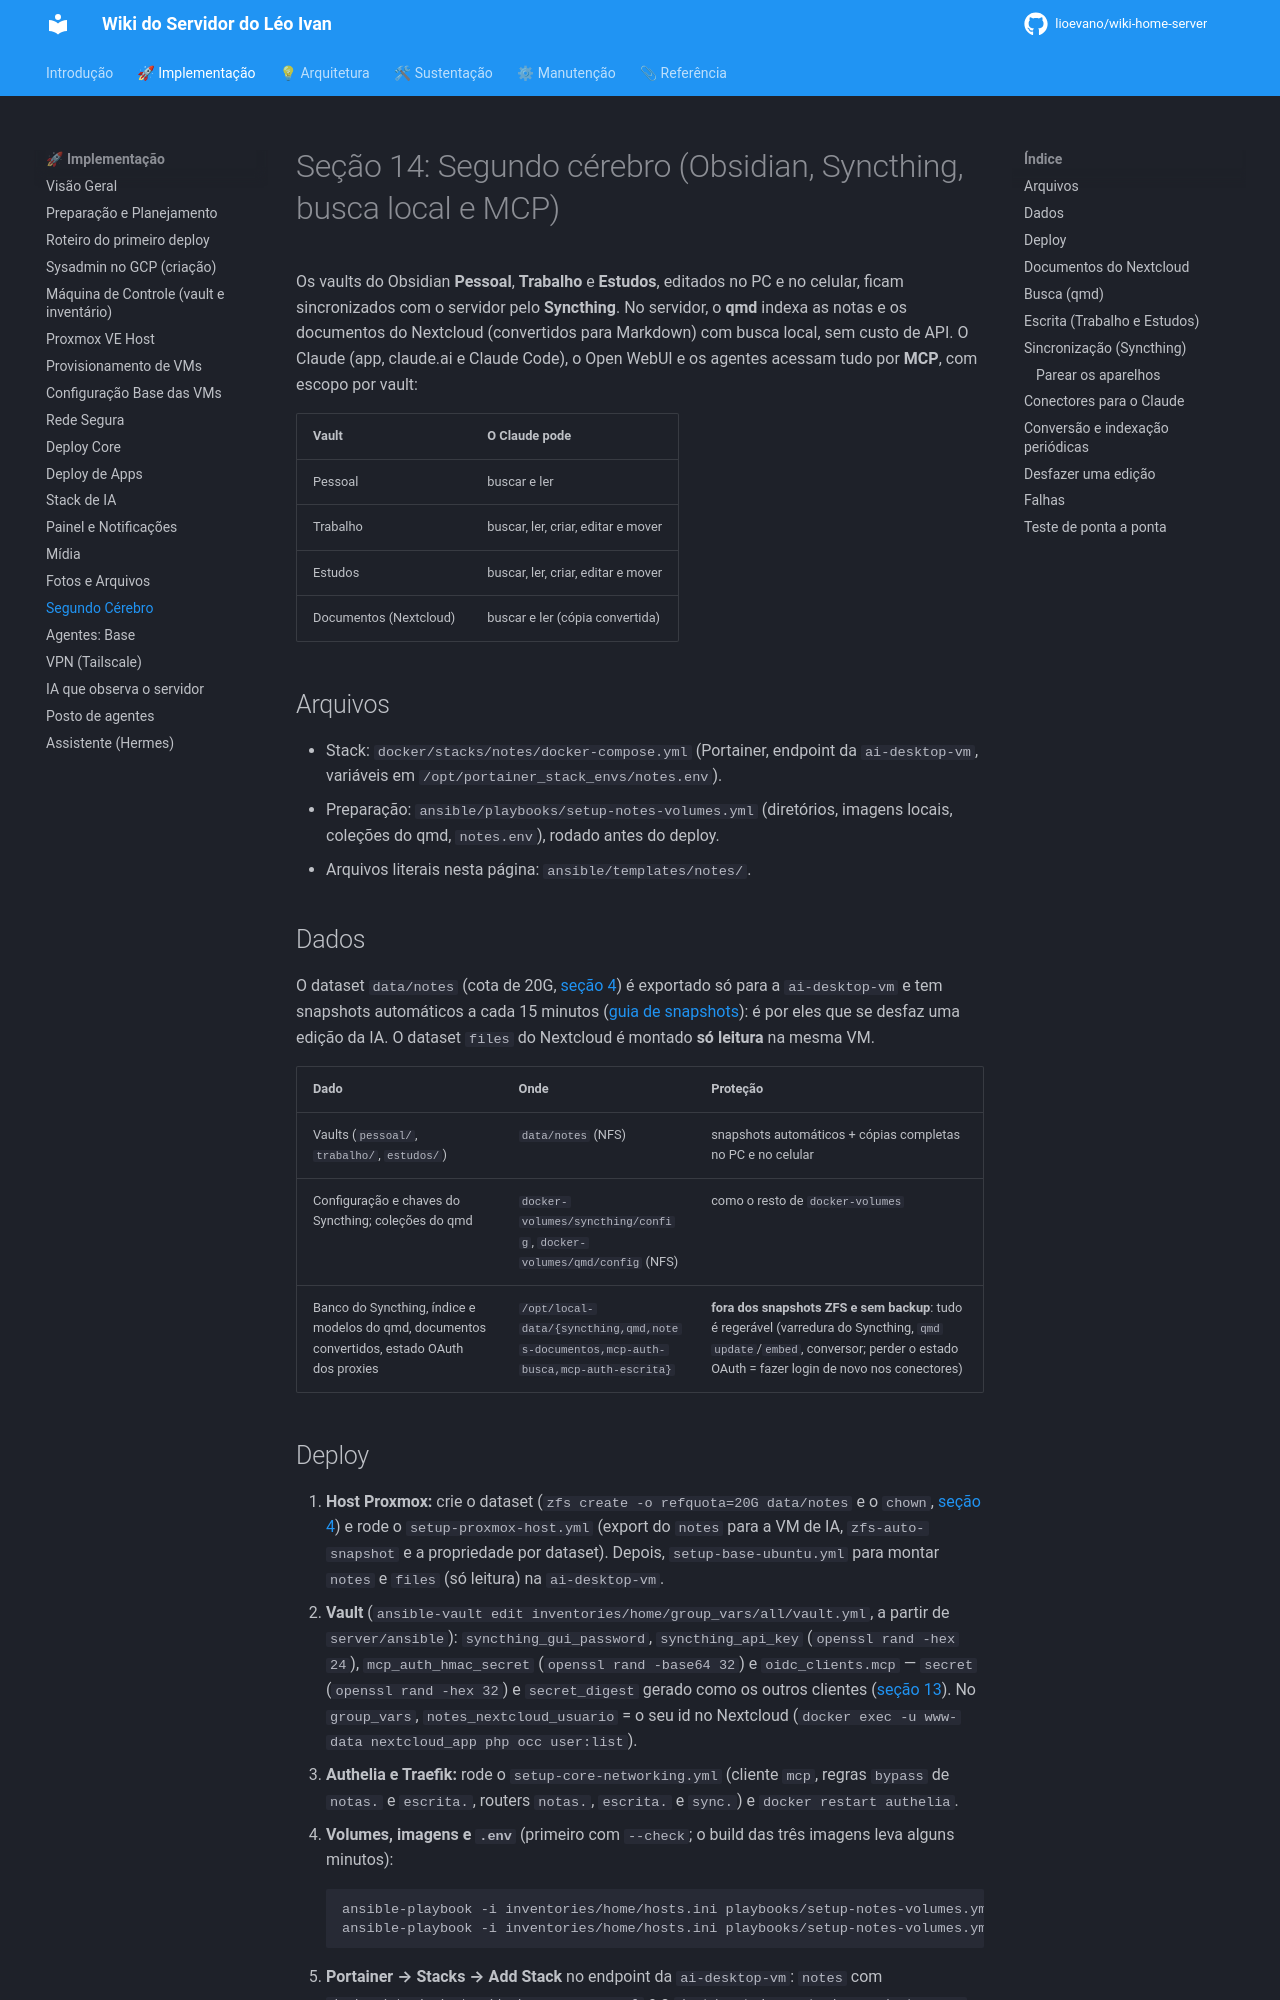

repository: lioevano/wiki-home-server · page: 01-manual-implementacao/14-segundo-cerebro/index.html · generator: mkdocs

---
description: "Stack notes na VM de IA: vaults do Obsidian sincronizados pelo Syncthing, busca local com qmd sobre as notas e os documentos do Nextcloud, e MCP para o Claude com escopo por vault."
---

# Seção 14: Segundo cérebro (Obsidian, Syncthing, busca local e MCP)

Os vaults do Obsidian **Pessoal**, **Trabalho** e **Estudos**, editados no PC e no celular, ficam sincronizados com o servidor pelo **Syncthing**. No servidor, o **qmd** indexa as notas e os documentos do Nextcloud (convertidos para Markdown) com busca local, sem custo de API. O Claude (app, claude.ai e Claude Code), o Open WebUI e os agentes acessam tudo por **MCP**, com escopo por vault:

| Vault | O Claude pode |
|---|---|
| Pessoal | buscar e ler |
| Trabalho | buscar, ler, criar, editar e mover |
| Estudos | buscar, ler, criar, editar e mover |
| Documentos (Nextcloud) | buscar e ler (cópia convertida) |

## Arquivos

- Stack: `docker/stacks/notes/docker-compose.yml` (Portainer, endpoint da `ai-desktop-vm`, variáveis em `/opt/portainer_stack_envs/notes.env`).
- Preparação: `ansible/playbooks/setup-notes-volumes.yml` (diretórios, imagens locais, coleções do qmd, `notes.env`), rodado antes do deploy.
- Arquivos literais nesta página: `ansible/templates/notes/`.

## Dados

O dataset `data/notes` (cota de 20G, [seção 4](04-proxmox-ve-host.md)) é exportado só para a `ai-desktop-vm` e tem snapshots automáticos a cada 15 minutos ([guia de snapshots](../03-guias-sustentacao/11-guia-snapshots-zfs.md)): é por eles que se desfaz uma edição da IA. O dataset `files` do Nextcloud é montado **só leitura** na mesma VM.


| Dado | Onde | Proteção |
|---|---|---|
| Vaults (`pessoal/`, `trabalho/`, `estudos/`) | `data/notes` (NFS) | snapshots automáticos + cópias completas no PC e no celular |
| Configuração e chaves do Syncthing; coleções do qmd | `docker-volumes/syncthing/config`, `docker-volumes/qmd/config` (NFS) | como o resto de `docker-volumes` |
| Banco do Syncthing, índice e modelos do qmd, documentos convertidos, estado OAuth dos proxies | `/opt/local-data/{syncthing,qmd,notes-documentos,mcp-auth-busca,mcp-auth-escrita}` | **fora dos snapshots ZFS e sem backup**: tudo é regerável (varredura do Syncthing, `qmd update`/`embed`, conversor; perder o estado OAuth = fazer login de novo nos conectores) |
